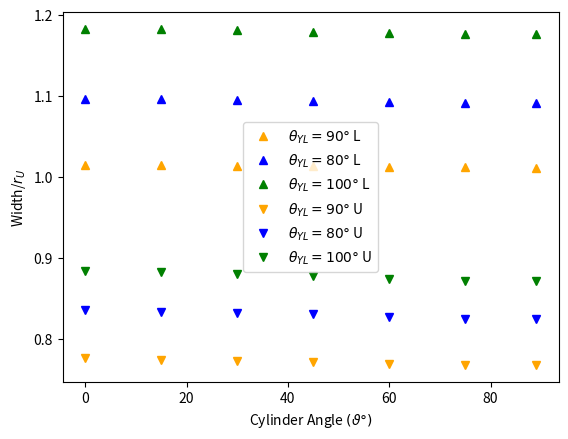

This figure's Python source:
import matplotlib.pyplot as plt
import numpy as np

def magphase(sinm,cosm):
    mag = np.sqrt(sinm**2 + cosm**2)
    phi = np.arctan2(sinm/mag, -cosm/mag)*180/np.pi
    return mag, phi


r_U = 0.5
rinv = 1/r_U

angle = np.array([0, 15, 30, 45, 60, 75, 89])
lower80 = rinv*np.array([0.507249114509187,0.507101953958448,0.506781822434329,0.506355040177250,0.505934767046276,0.505629605526488,0.505534549838011])
upper80 = rinv*np.array([0.387743704335652,0.386965887397995,0.386382234940210,0.385819833820649,0.384299272112938,0.383718304795563,0.383803277494628])

lower90 = rinv*np.array([0.548036922553003,0.547844525326969,0.547374777861100,0.546744724359917,0.546122283260744,0.545674031404370,0.545525142724897])
upper90 = rinv*np.array([0.417552997261284,0.416646595661471,0.415845633445687,0.415000140614035,0.413122310311690,0.412330199107599,0.412363689757834])

lower100 = rinv*np.array([0.591149508900952,0.590919761933186,0.590323682676273,0.589519774934674,0.588728479381457,0.588158817438974,0.587957161675631])
upper100 = rinv*np.array([0.441896521528020,0.440939872332147,0.439911679806059,0.438685215294136,0.436538808940269,0.435523168883089,0.435431129587071])

sinx = np.sin(2*angle*np.pi/180)
cosx = np.cos(2*angle*np.pi/180)
A1 = np.vstack([sinx, cosx, np.ones(len(sinx))]).T

sinm80L, cosm80L, c80L = np.linalg.lstsq(A1, lower80, rcond=None)[0]
mag80L, phi80L = magphase(sinm80L,cosm80L)
sinm90L, cosm90L, c90L = np.linalg.lstsq(A1, lower90, rcond=None)[0]
mag90L, phi90L = magphase(sinm90L,cosm90L)
sinm100L, cosm100L, c100L = np.linalg.lstsq(A1, lower100, rcond=None)[0]
mag100L, phi100L = magphase(sinm100L,cosm100L)

sinm80U, cosm80U, c80U = np.linalg.lstsq(A1, upper80, rcond=None)[0]
mag80U, phi80U = magphase(sinm80U,cosm80U)
sinm90U, cosm90U, c90U = np.linalg.lstsq(A1, upper90, rcond=None)[0]
mag90U, phi90U = magphase(sinm90U,cosm90U)
sinm100U, cosm100U, c100U = np.linalg.lstsq(A1, upper100, rcond=None)[0]
mag100U, phi100U = magphase(sinm100U,cosm100U)


#plt.plot(angle,lower80)
#plt.plot(angle,lower90)
#plt.plot(angle,lower100)

plt.plot(angle, lower80, marker="^", linestyle='None', label=r"$\theta_{YL} = 90\degree$ L", color='orange')
plt.plot(angle, lower90, marker="^", linestyle='None', label=r"$\theta_{YL} = 80\degree$ L", color='blue')
plt.plot(angle, lower100, marker="^", linestyle='None', label=r"$\theta_{YL} = 100\degree$ L", color='green')

plt.plot(angle, upper80, marker="v", linestyle='None', label=r"$\theta_{YL} = 90\degree$ U", color='orange')
plt.plot(angle, upper90, marker="v", linestyle='None', label=r"$\theta_{YL} = 80\degree$ U", color='blue')
plt.plot(angle, upper100, marker="v", linestyle='None', label=r"$\theta_{YL} = 100\degree$ U", color='green')

plt.ylabel(r"Width/$r_{U}$")
plt.xlabel(r"Cylinder Angle $(\vartheta\degree)$")
plt.legend()
plt.savefig("WidthAgainstContactAngle.pdf", bbox_inches='tight', pad_inches=0.0)